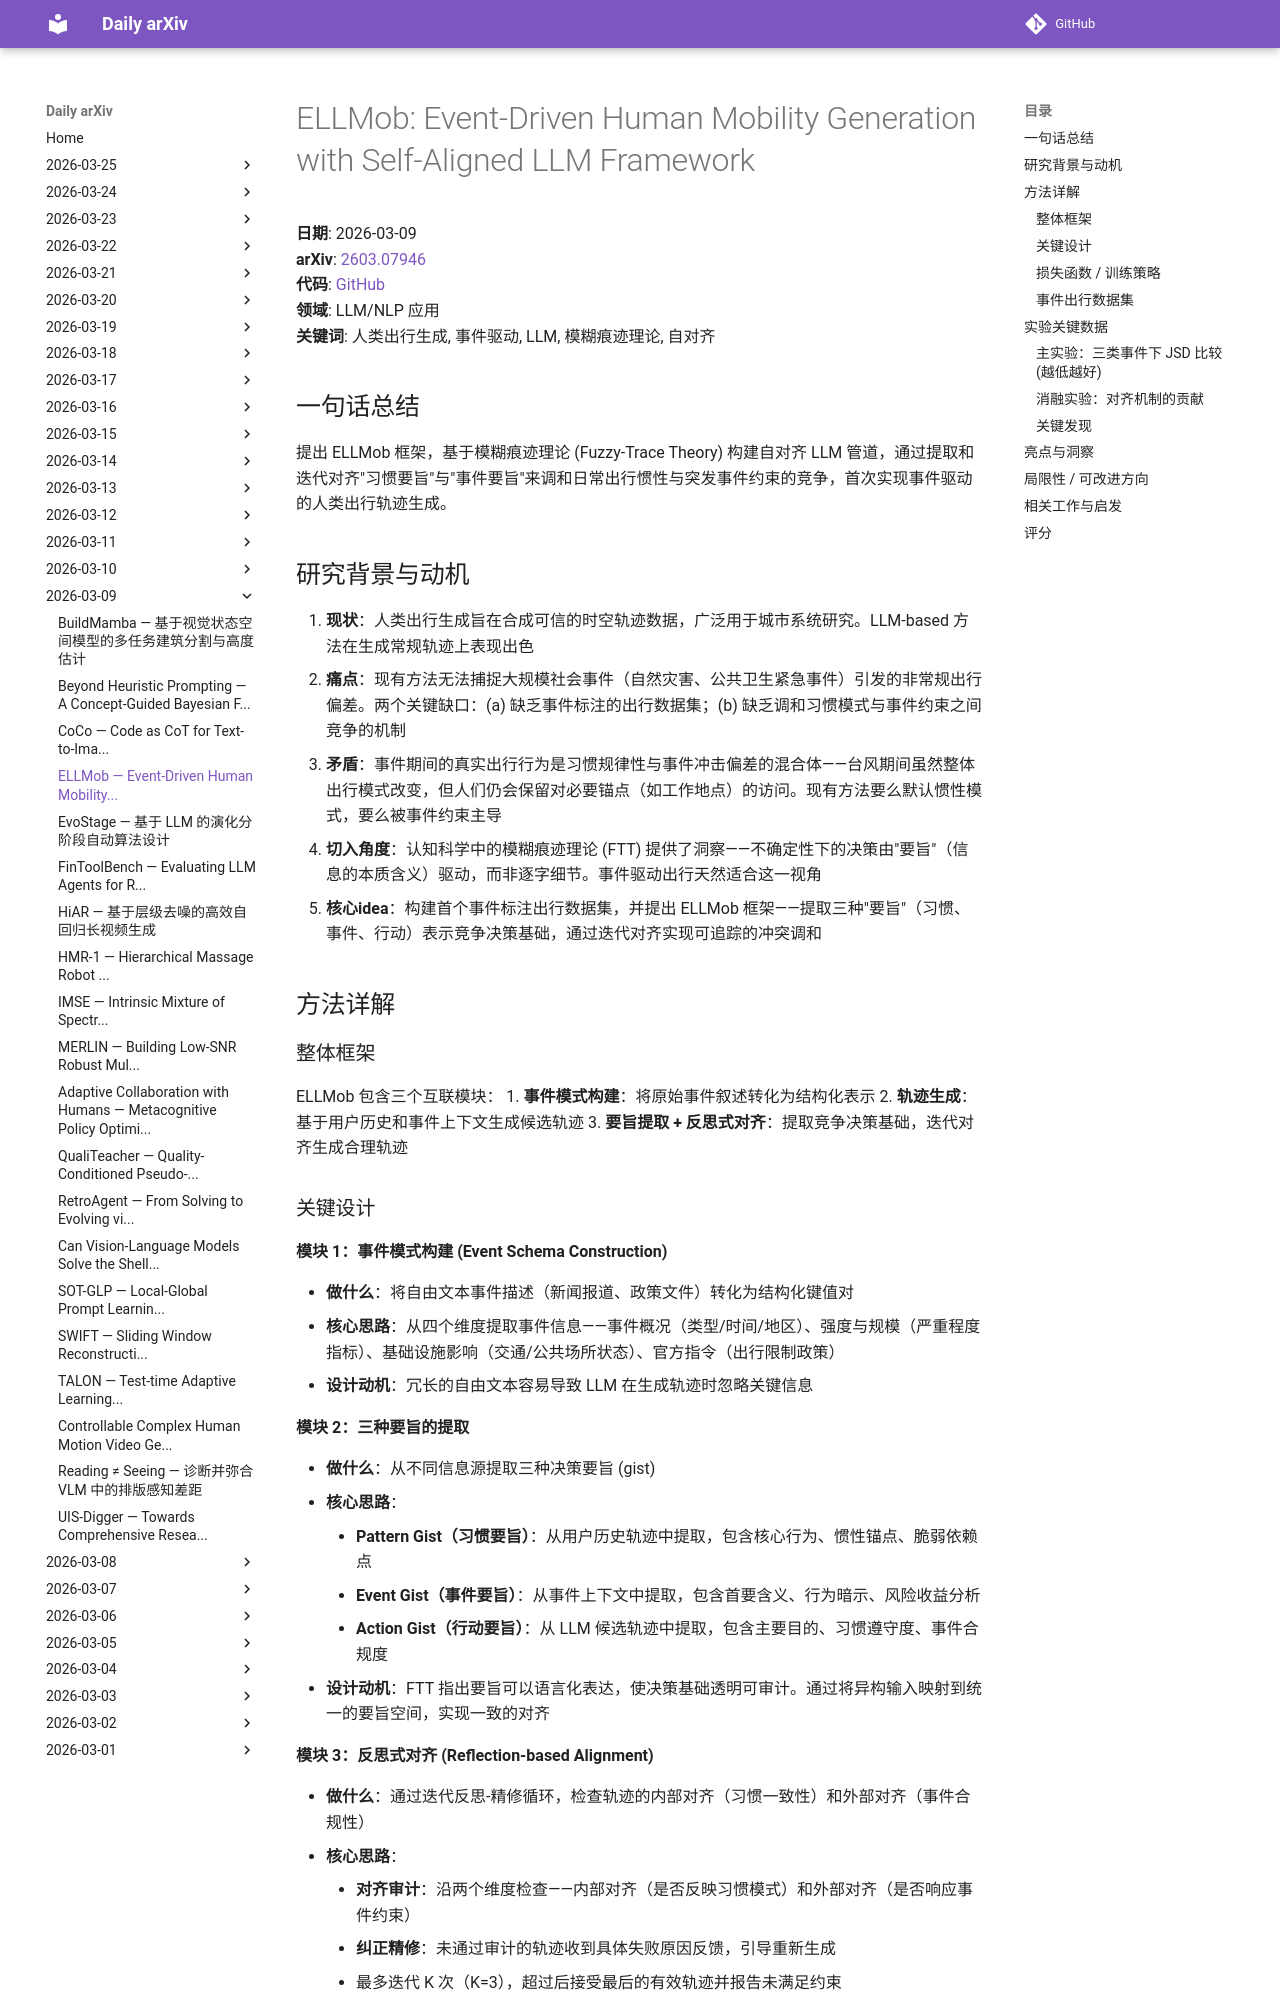

repository: zhaoyang97/daily-arxiv · page: 2026-03-09/ellmob/index.html · generator: mkdocs

# ELLMob: Event-Driven Human Mobility Generation with Self-Aligned LLM Framework

**日期**: 2026-03-09  
**arXiv**: [2603.07946](https://arxiv.org/abs/2603.07946)  
**代码**: [GitHub](https://github.com/deepkashiwa20/ELLMob)  
**领域**: LLM/NLP 应用  
**关键词**: 人类出行生成, 事件驱动, LLM, 模糊痕迹理论, 自对齐

## 一句话总结

提出 ELLMob 框架，基于模糊痕迹理论 (Fuzzy-Trace Theory) 构建自对齐 LLM 管道，通过提取和迭代对齐"习惯要旨"与"事件要旨"来调和日常出行惯性与突发事件约束的竞争，首次实现事件驱动的人类出行轨迹生成。

## 研究背景与动机

1. **现状**：人类出行生成旨在合成可信的时空轨迹数据，广泛用于城市系统研究。LLM-based 方法在生成常规轨迹上表现出色
2. **痛点**：现有方法无法捕捉大规模社会事件（自然灾害、公共卫生紧急事件）引发的非常规出行偏差。两个关键缺口：(a) 缺乏事件标注的出行数据集；(b) 缺乏调和习惯模式与事件约束之间竞争的机制
3. **矛盾**：事件期间的真实出行行为是习惯规律性与事件冲击偏差的混合体——台风期间虽然整体出行模式改变，但人们仍会保留对必要锚点（如工作地点）的访问。现有方法要么默认惯性模式，要么被事件约束主导
4. **切入角度**：认知科学中的模糊痕迹理论 (FTT) 提供了洞察——不确定性下的决策由"要旨"（信息的本质含义）驱动，而非逐字细节。事件驱动出行天然适合这一视角
5. **核心idea**：构建首个事件标注出行数据集，并提出 ELLMob 框架——提取三种"要旨"（习惯、事件、行动）表示竞争决策基础，通过迭代对齐实现可追踪的冲突调和

## 方法详解

### 整体框架

ELLMob 包含三个互联模块：
1. **事件模式构建**：将原始事件叙述转化为结构化表示
2. **轨迹生成**：基于用户历史和事件上下文生成候选轨迹
3. **要旨提取 + 反思式对齐**：提取竞争决策基础，迭代对齐生成合理轨迹

### 关键设计

**模块 1：事件模式构建 (Event Schema Construction)**

- **做什么**：将自由文本事件描述（新闻报道、政策文件）转化为结构化键值对
- **核心思路**：从四个维度提取事件信息——事件概况（类型/时间/地区）、强度与规模（严重程度指标）、基础设施影响（交通/公共场所状态）、官方指令（出行限制政策）
- **设计动机**：冗长的自由文本容易导致 LLM 在生成轨迹时忽略关键信息

**模块 2：三种要旨的提取**

- **做什么**：从不同信息源提取三种决策要旨 (gist)
- **核心思路**：
    - **Pattern Gist（习惯要旨）**：从用户历史轨迹中提取，包含核心行为、惯性锚点、脆弱依赖点
    - **Event Gist（事件要旨）**：从事件上下文中提取，包含首要含义、行为暗示、风险收益分析
    - **Action Gist（行动要旨）**：从 LLM 候选轨迹中提取，包含主要目的、习惯遵守度、事件合规度
- **设计动机**：FTT 指出要旨可以语言化表达，使决策基础透明可审计。通过将异构输入映射到统一的要旨空间，实现一致的对齐

**模块 3：反思式对齐 (Reflection-based Alignment)**

- **做什么**：通过迭代反思-精修循环，检查轨迹的内部对齐（习惯一致性）和外部对齐（事件合规性）
- **核心思路**：
    - **对齐审计**：沿两个维度检查——内部对齐（是否反映习惯模式）和外部对齐（是否响应事件约束）
    - **纠正精修**：未通过审计的轨迹收到具体失败原因反馈，引导重新生成
    - 最多迭代 K 次（K=3），超过后接受最后的有效轨迹并报告未满足约束
- **设计动机**：区别于通用自对齐的"纠错"目标，ELLMob 的对齐目标是"冲突调和"——两种合理但竞争的决策基础需要折中而非简单取舍
